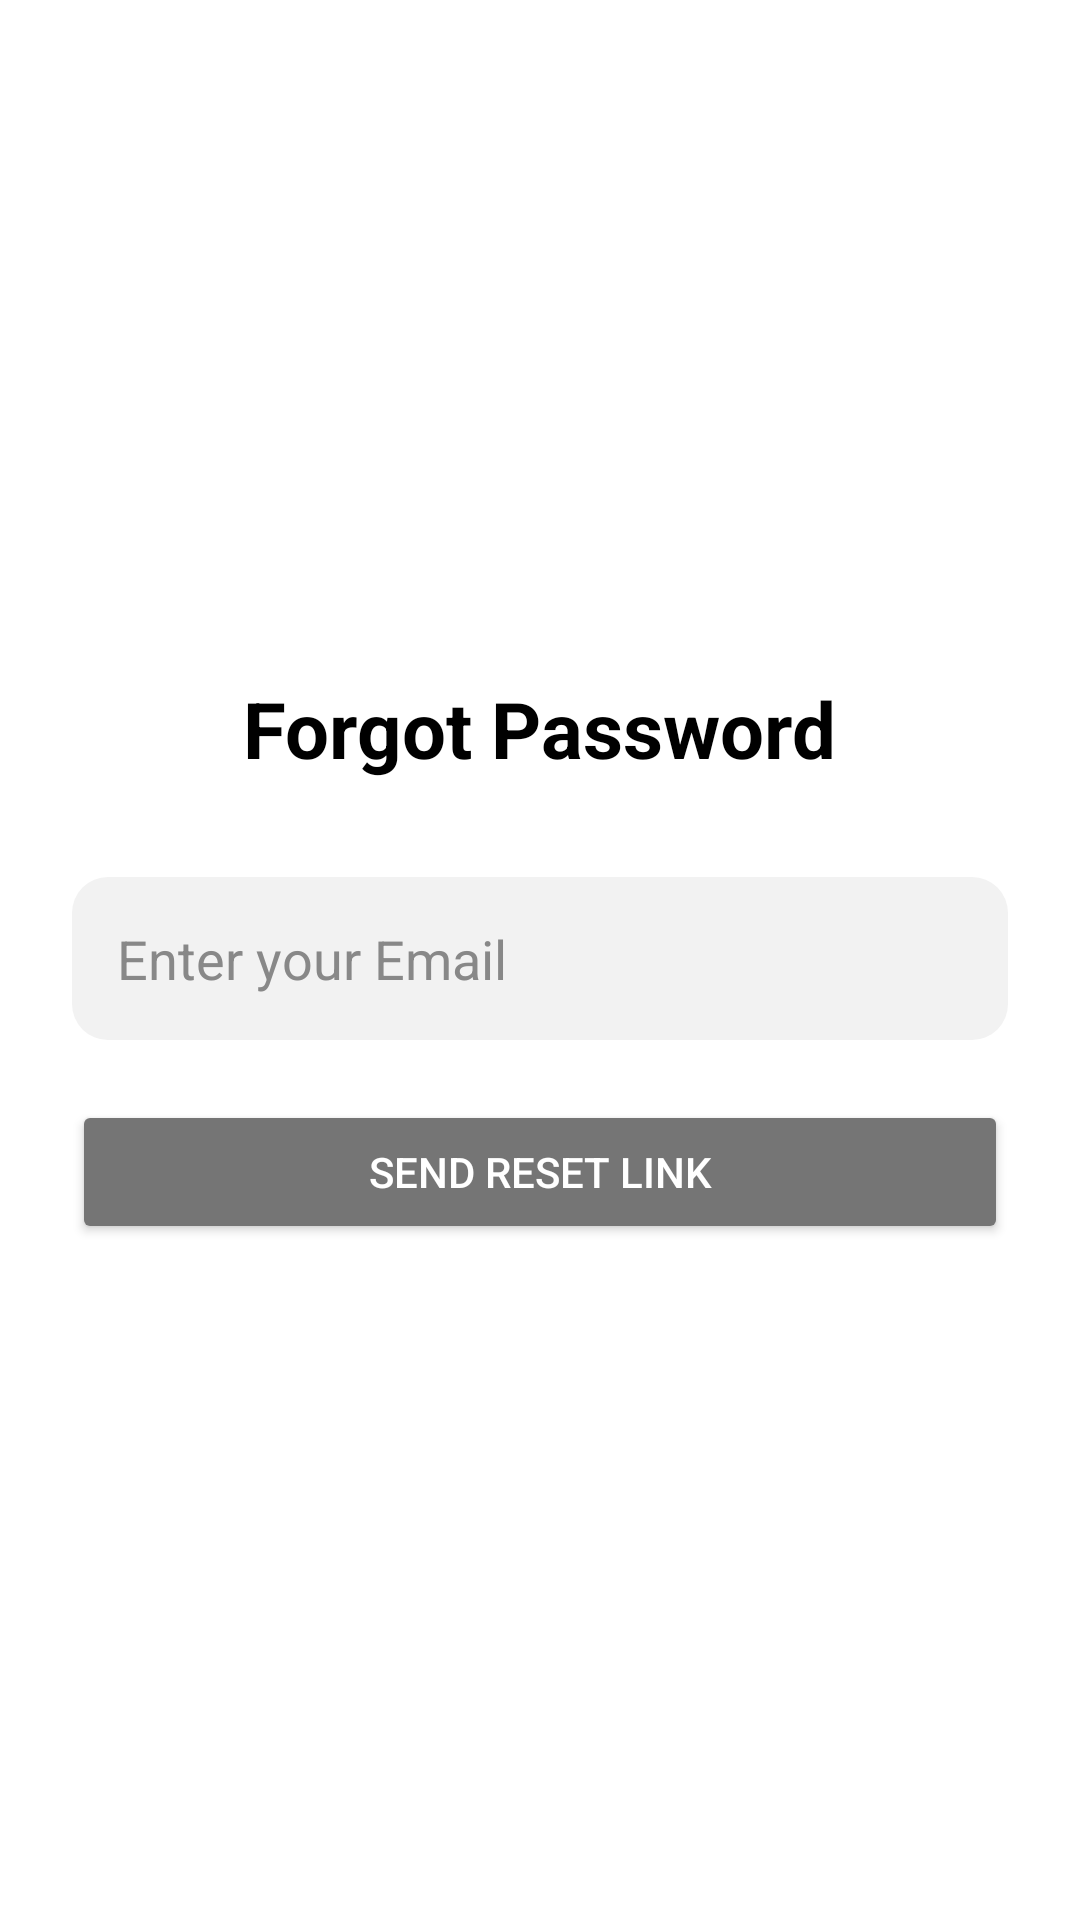

Write the Android layout XML for this screen, with the resource values it uses.
<!-- AndroidManifest.xml: application theme Theme.CIVIC -->
<!-- res/layout/activity_forgot_password.xml -->
<?xml version="1.0" encoding="utf-8"?>
<LinearLayout xmlns:android="http://schemas.android.com/apk/res/android"
    android:layout_width="match_parent"
    android:layout_height="match_parent"
    android:gravity="center"
    android:orientation="vertical"
    android:padding="24dp"
    android:background="@color/white">

    <TextView
        android:layout_width="wrap_content"
        android:layout_height="wrap_content"
        android:text="Forgot Password"
        android:textSize="26sp"
        android:textStyle="bold"
        android:textColor="@color/black"
        android:paddingBottom="32dp" />

    <EditText
        android:id="@+id/emailField"
        android:layout_width="match_parent"
        android:layout_height="wrap_content"
        android:hint="Enter your Email"
        android:padding="15dp"
        android:textColor="@color/black"
        android:textColorHint="#888"
        android:background="@drawable/input_bg"
        android:inputType="textEmailAddress" />

    <Button
        android:id="@+id/resetBtn"
        android:layout_width="match_parent"
        android:layout_height="wrap_content"
        android:text="Send Reset Link"
        android:backgroundTint="@color/textSecondary"
        android:textColor="@color/white"
        android:layout_marginTop="20dp"
        android:padding="12dp" />

</LinearLayout>
<!-- resources referenced by this layout -->
<resources>
  <color name="black">#FF000000</color>
  <color name="textSecondary">#757575</color>
  <color name="white">#FFFFFFFF</color>
  <!-- drawable input_bg (drawable) -->
  <shape xmlns:android="http://schemas.android.com/apk/res/android"
      android:shape="rectangle">
      <solid android:color="#F2F2F2" />
      <corners android:radius="12dp" />
      <padding
          android:left="10dp"
          android:top="10dp"
          android:right="10dp"
          android:bottom="10dp" />
  </shape>
  <style name="Theme.CIVIC" parent="Base.Theme.CIVIC" />
  <style name="Base.Theme.CIVIC" parent="Theme.Material3.DayNight.NoActionBar">
          
          
      </style>
</resources>
